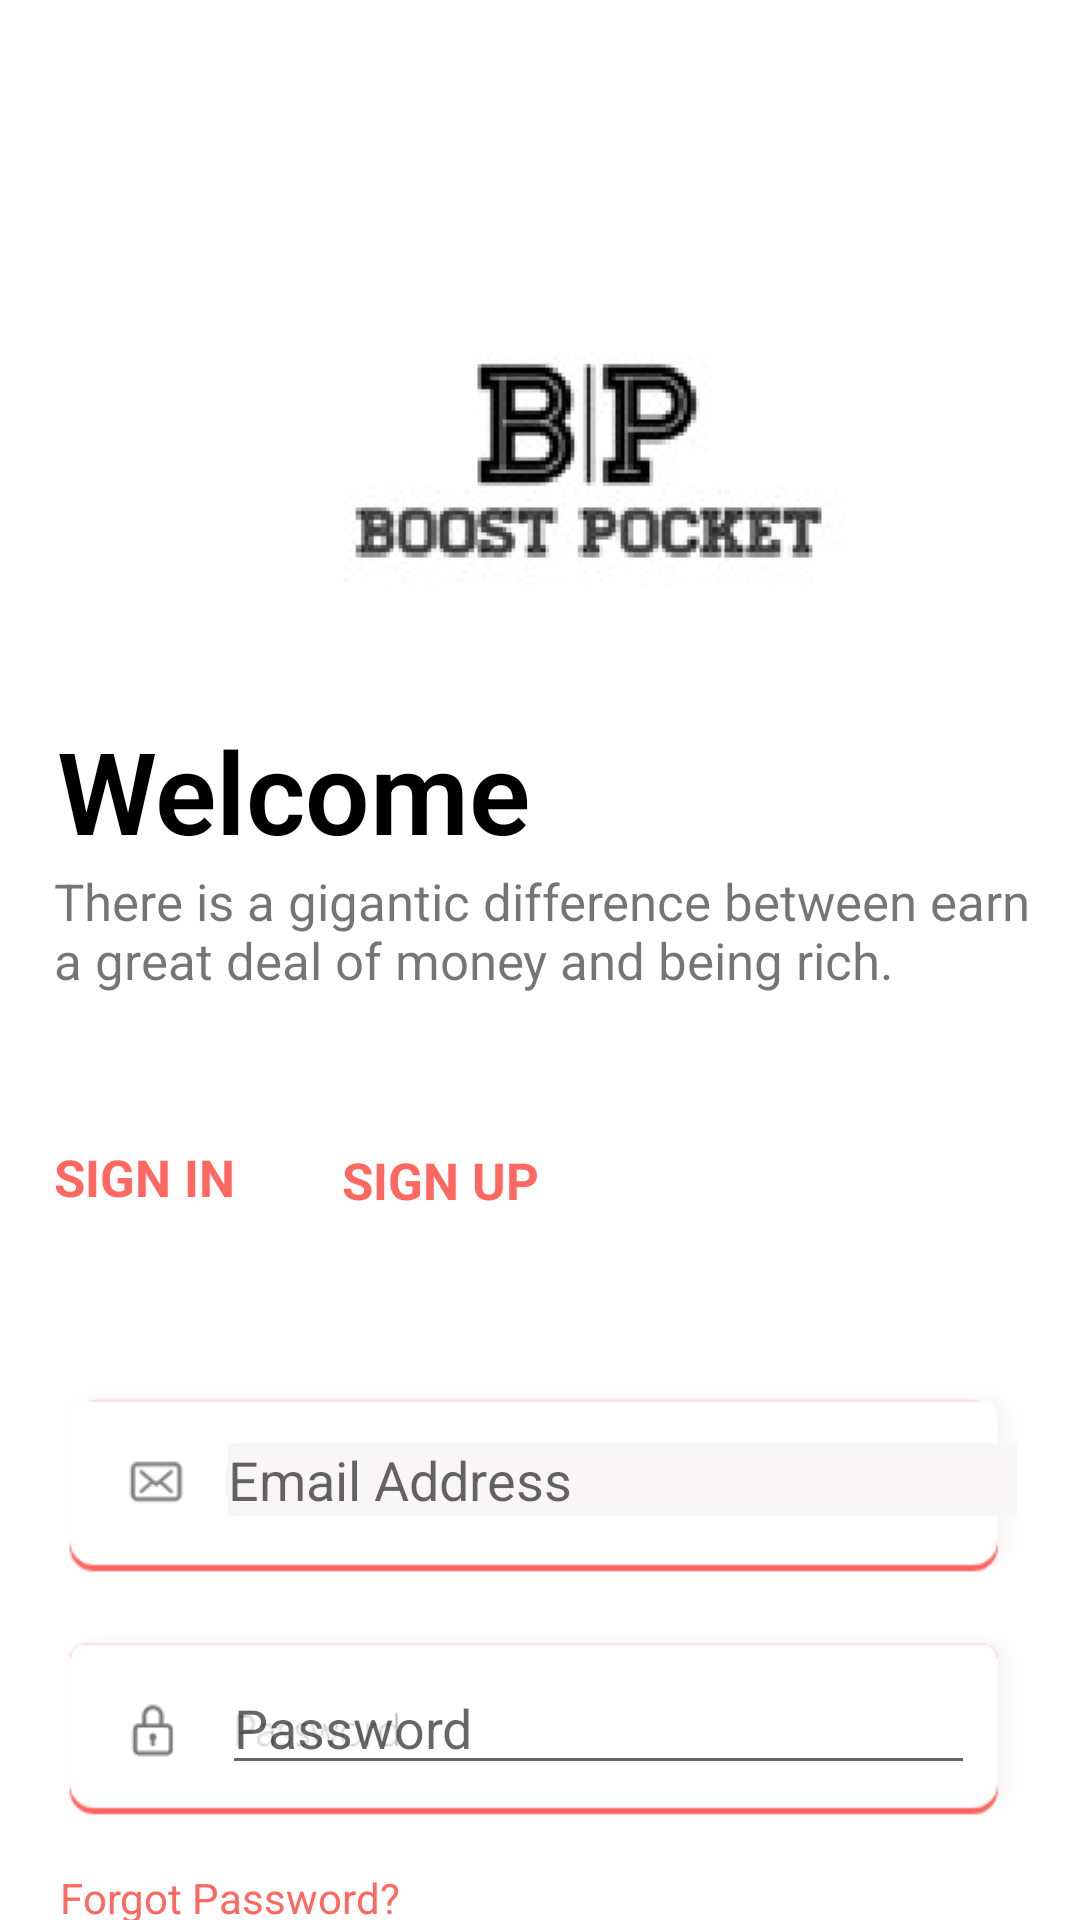

Android layout source for this screen:
<!-- AndroidManifest.xml: application theme Theme.BoostPocket -->
<!-- res/layout/activity_main.xml -->
<?xml version="1.0" encoding="utf-8"?>
<androidx.constraintlayout.widget.ConstraintLayout xmlns:android="http://schemas.android.com/apk/res/android"
    xmlns:app="http://schemas.android.com/apk/res-auto"
    xmlns:tools="http://schemas.android.com/tools"
    android:layout_width="match_parent"
    android:layout_height="match_parent"
    android:windowSoftInputMode="adjustResize"
    tools:context=".MainActivity">


    <AbsoluteLayout
        android:layout_width="fill_parent"
        android:layout_height="fill_parent"
        android:paddingLeft="16dp"
        android:paddingRight="16dp"
        tools:ignore="Deprecated,MissingConstraints"
        tools:layout_editor_absoluteX="16dp"
        tools:layout_editor_absoluteY="-16dp">

        <ImageView
            android:id="@+id/logo"
            android:layout_width="315dp"
            android:layout_height="231dp"
            android:layout_marginStart="23dp"
            android:layout_marginLeft="23dp"
            android:layout_marginTop="90dp"
            android:layout_x="23dp"
            android:layout_y="39dp"
            android:contentDescription="@string/logo"
            android:src="@drawable/logo_size"
            android:visibility="visible"
            tools:ignore="MissingConstraints"
            tools:layout_editor_absoluteX="480dp"
            tools:layout_editor_absoluteY="87dp"
            tools:visibility="visible" />

        <TextView
            android:id="@+id/txtWelcome"
            android:layout_width="263dp"
            android:layout_height="100dp"
            android:layout_x="3dp"
            android:layout_y="238dp"
            android:fontFamily="sans-serif-light"
            android:text="Welcome"
            android:textColor="@color/black"
            android:textSize="38dp"
            android:textStyle="bold" />

        <TextView
            android:id="@+id/txtSignIn"
            android:layout_width="78dp"
            android:layout_height="wrap_content"
            android:layout_x="2dp"
            android:layout_y="381dp"
            android:text="SIGN IN"
            android:textColor="@color/login_color"
            android:textSize="17dp"
            android:textStyle="bold" />

        <TextView
            android:id="@+id/txtSignUp"
            android:layout_width="104dp"
            android:layout_height="wrap_content"
            android:layout_x="98dp"
            android:layout_y="382dp"
            android:text="SIGN UP"
            android:clickable="true"
            android:textColor="@color/login_color"
            android:textSize="17dp"
            android:textStyle="bold" />

        <TextView
            android:id="@+id/txtdes"
            android:layout_width="349dp"
            android:layout_height="69dp"
            android:layout_x="2dp"
            android:layout_y="289dp"
            android:text="There is a gigantic difference between earning a great deal of money and being rich."
            android:textSize="17dp" />

        <ImageView
            android:id="@+id/imageView"
            android:layout_width="wrap_content"
            android:layout_height="wrap_content"
            android:layout_x="1dp"
            android:layout_y="441dp"
            app:srcCompat="@drawable/input_group" />

        <ImageView
            android:id="@+id/imageView2"
            android:layout_width="wrap_content"
            android:layout_height="wrap_content"
            android:layout_x="1dp"
            android:layout_y="522dp"
            app:srcCompat="@drawable/password_group" />

        <EditText
            android:id="@+id/txtEmail"
            android:layout_width="263dp"
            android:layout_height="wrap_content"
            android:layout_x="60dp"
            android:layout_y="481dp"
            android:background="#F8F6F6"
            android:ems="10"
            android:hint="Email Address"
            android:inputType="textPersonName"
            android:textCursorDrawable="@color/login_color"
            tools:background="#FFFFFF" />

        <EditText
            android:id="@+id/txtPassword"
            android:layout_width="251dp"
            android:layout_height="38dp"
            android:layout_x="58dp"
            android:layout_y="557dp"
            android:ems="10"
            android:hint="Password"
            android:inputType="textPassword"
            android:textCursorDrawable="@color/login_color"
            tools:background="#FFFFFF" />

        <TextView
            android:id="@+id/textView5"
            android:layout_width="wrap_content"
            android:layout_height="wrap_content"
            android:layout_x="4dp"
            android:layout_y="623dp"
            android:text="Forgot Password?"
            android:textColor="@color/login_color" />

        <ImageView
            android:id="@+id/btnSignUp"
            android:layout_width="56dp"
            android:layout_height="56dp"
            android:layout_x="310dp"
            android:layout_y="636dp"
            app:srcCompat="@drawable/top" />

        <TextView
            android:id="@+id/textView6"
            android:layout_width="263dp"
            android:layout_height="wrap_content"
            android:layout_x="9dp"
            android:layout_y="711dp"
            android:text="By sigining us.you agree with our" />

        <TextView
            android:id="@+id/textView7"
            android:layout_width="186dp"
            android:layout_height="wrap_content"
            android:layout_x="221dp"
            android:layout_y="712dp"
            android:text="Terms  Conditions"
            android:textColor="@android:color/holo_blue_light" />

        <ProgressBar
            android:id="@+id/pgrsSignUp"
            style="?android:attr/progressBarStyle"
            android:layout_width="107dp"
            android:layout_height="85dp"
            android:layout_x="129dp"
            android:layout_y="630dp"
            android:indeterminateTint="@color/login_color"
            android:visibility="invisible" />


    </AbsoluteLayout>


</androidx.constraintlayout.widget.ConstraintLayout>
<!-- resources referenced by this layout -->
<resources>
  <color name="black">#FF000000</color>
  <color name="login_color">#FF6761</color>
  <!-- drawable input_group: png bitmap (drawable, 4770 bytes) -->
  <!-- drawable logo_size: png bitmap (drawable, 16934 bytes) -->
  <!-- drawable password_group: png bitmap (drawable, 4232 bytes) -->
  <!-- drawable top: png bitmap (drawable, 4132 bytes) -->
  <string name="logo">LOGO</string>
  <style name="Theme.BoostPocket" parent="Theme.MaterialComponents.DayNight.NoActionBar">
          
          <item name="colorPrimary">@color/purple_500</item>
          <item name="colorPrimaryVariant">@color/purple_700</item>
          <item name="colorOnPrimary">@color/white</item>
          
          <item name="colorSecondary">@color/teal_200</item>
          <item name="colorSecondaryVariant">@color/teal_700</item>
          <item name="colorOnSecondary">@color/black</item>
          
          <item name="android:statusBarColor" tools:targetApi="l">?attr/colorPrimaryVariant</item>
          
      </style>
  <color name="purple_500">#FF6200EE</color>
  <color name="purple_700">#FF3700B3</color>
  <color name="white">#FFFFFFFF</color>
  <color name="teal_200">#FF03DAC5</color>
  <color name="teal_700">#FF018786</color>
</resources>
